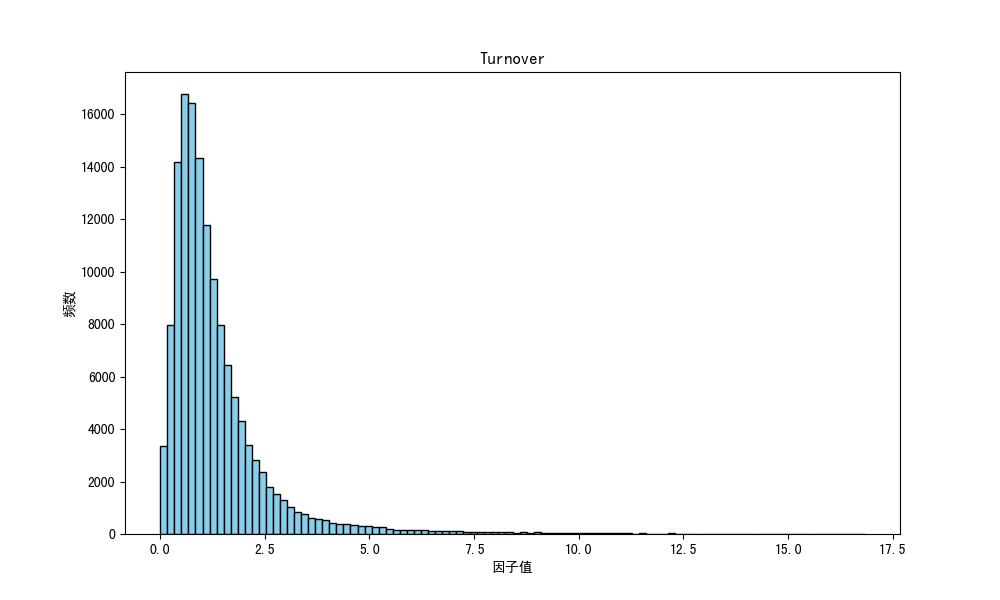

Data behind this chart, as committed beside it:
因子名称, 分割方法, 因子方向, 25分位数, 50分位数, 75分位数, 因子值平均数, 偏度, 峰度, 标准差, 平均IC, 平均IC前10%的均值, 平均IC后10%的均值, 平均ICIR, 平均命中率, 平均盈亏比, 平均盈亏比前10%的均值, 平均盈亏比后10%的均值
Turnover, M, 1, 0.6, 0.9797, 1.61, 1.38, 22.1, 2114, 1.716, 0.002197, 0.1666, -0.161, 0.1032, 0.5052, 1.668, 3.657, 0.8568
